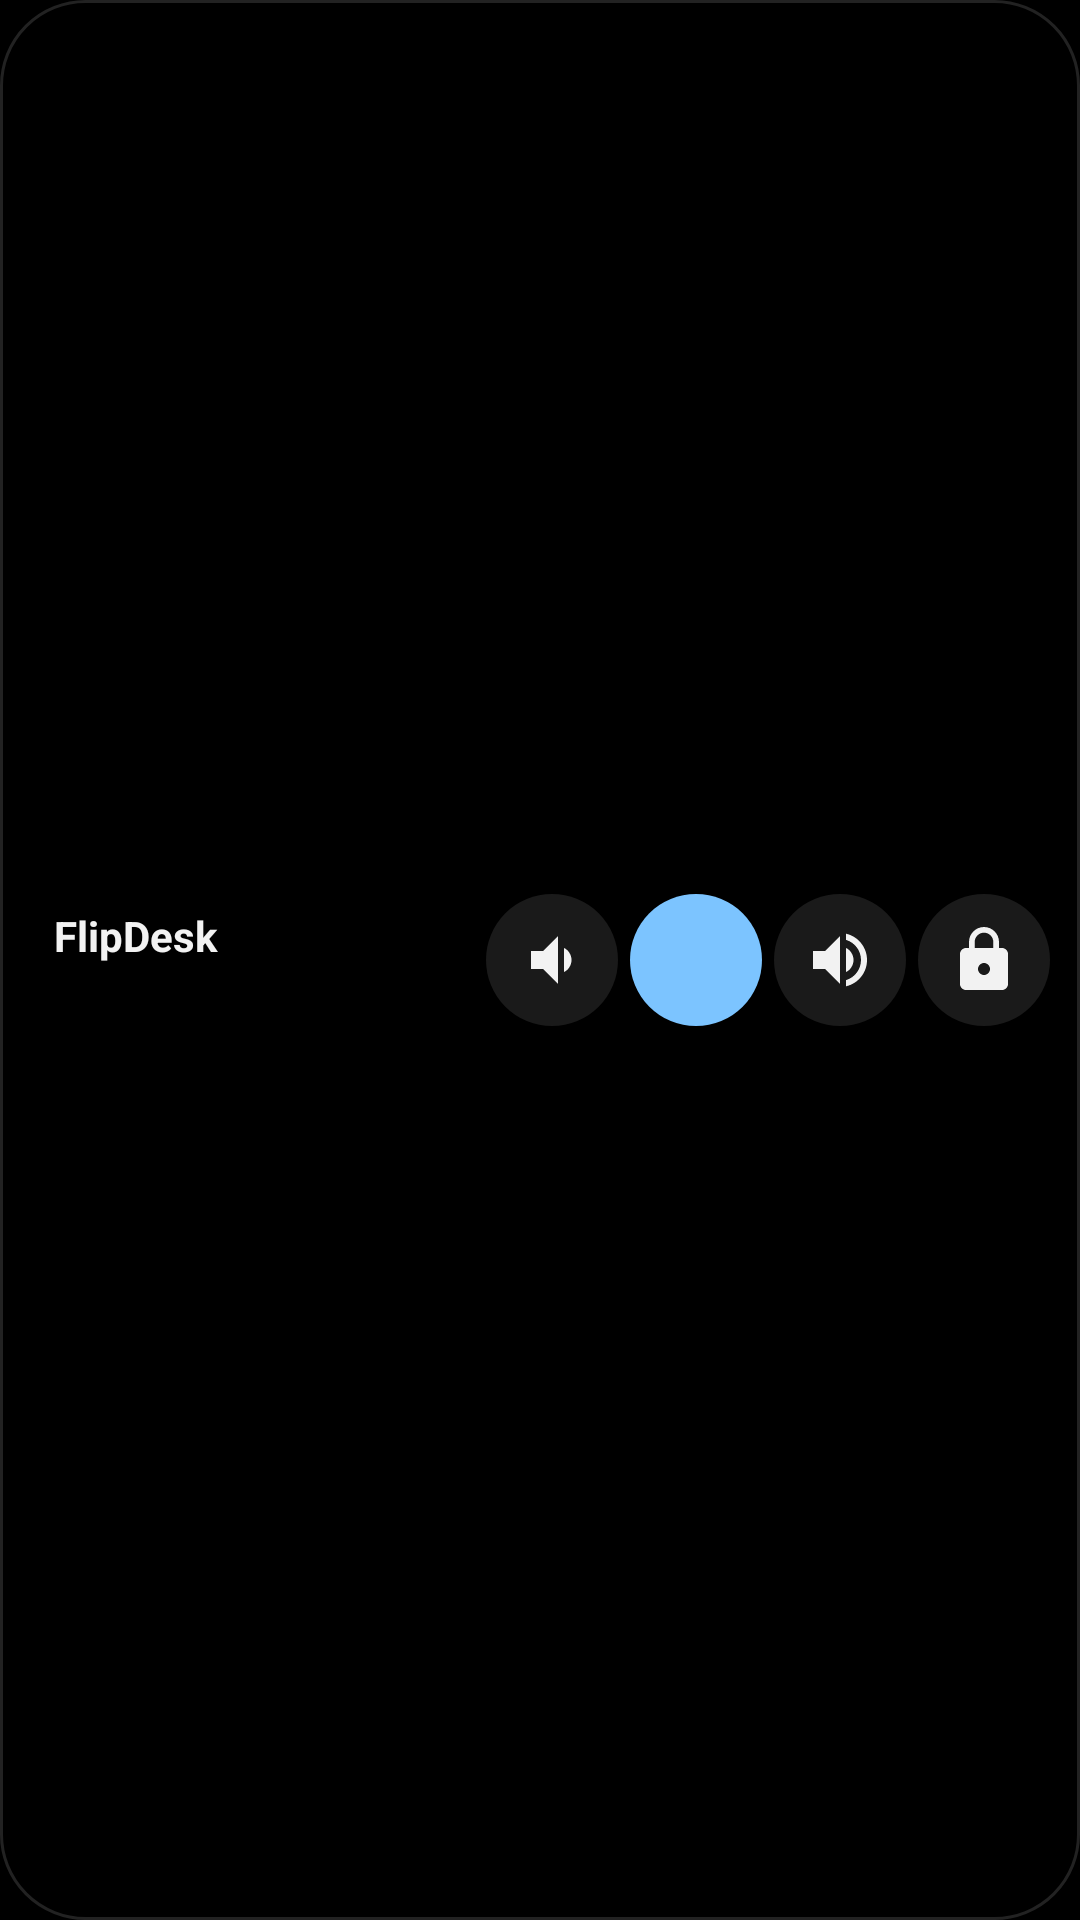

Layout XML and referenced resources for this Android screen:
<!-- AndroidManifest.xml: application theme Theme.FlipDesk -->
<!-- res/layout/widget_home.xml -->
<?xml version="1.0" encoding="utf-8"?>
<LinearLayout xmlns:android="http://schemas.android.com/apk/res/android"
    android:layout_width="match_parent" android:layout_height="match_parent"
    android:background="@drawable/widget_bg" android:orientation="horizontal"
    android:gravity="center_vertical" android:padding="10dp">
    <LinearLayout android:layout_width="0dp" android:layout_height="wrap_content"
        android:layout_weight="1" android:orientation="vertical" android:paddingStart="8dp" android:paddingEnd="4dp">
        <TextView android:id="@+id/w_title" android:layout_width="match_parent" android:layout_height="wrap_content"
            android:textColor="#FFF2F2F2" android:textSize="14sp" android:textStyle="bold"
            android:maxLines="1" android:ellipsize="end" android:text="@string/app_name" />
        <TextView android:id="@+id/w_sub" android:layout_width="match_parent" android:layout_height="wrap_content"
            android:textColor="#FF9A9A9A" android:textSize="12sp" android:maxLines="1" android:ellipsize="end" />
    </LinearLayout>
    <ImageButton android:id="@+id/w_vol_down" style="@style/WidgetButton" android:src="@drawable/ic_volume_down"
        android:contentDescription="@string/volume_down" />
    <ImageButton android:id="@+id/w_play" style="@style/WidgetButtonAccent" android:src="@drawable/ic_play"
        android:contentDescription="@string/play_pause" />
    <ImageButton android:id="@+id/w_vol_up" style="@style/WidgetButton" android:src="@drawable/ic_volume_up"
        android:contentDescription="@string/volume_up" />
    <ImageButton android:id="@+id/w_lock" style="@style/WidgetButton" android:src="@drawable/ic_lock"
        android:contentDescription="@string/lock_pc" />
</LinearLayout>
<!-- resources referenced by this layout -->
<resources>
  <!-- drawable ic_lock (drawable) -->
  <vector xmlns:android="http://schemas.android.com/apk/res/android"
      android:width="24dp" android:height="24dp" android:viewportWidth="24" android:viewportHeight="24">
      <path android:fillColor="@android:color/white" android:pathData="M18,8h-1V6c0,-2.76 -2.24,-5 -5,-5S7,3.24 7,6v2H6c-1.1,0 -2,0.9 -2,2v10c0,1.1 0.9,2 2,2h12c1.1,0 2,-0.9 2,-2V10c0,-1.1 -0.9,-2 -2,-2zM12,17c-1.1,0 -2,-0.9 -2,-2s0.9,-2 2,-2 2,0.9 2,2 -0.9,2 -2,2zM15.1,8H8.9V6c0,-1.71 1.39,-3.1 3.1,-3.1 1.71,0 3.1,1.39 3.1,3.1v2z" />
  </vector>
  <!-- drawable ic_volume_down (drawable) -->
  <vector xmlns:android="http://schemas.android.com/apk/res/android"
      android:width="24dp" android:height="24dp" android:viewportWidth="24" android:viewportHeight="24">
      <path android:fillColor="@android:color/white" android:pathData="M18.5,12c0,-1.77 -1.02,-3.29 -2.5,-4.03v8.05c1.48,-0.73 2.5,-2.25 2.5,-4.02zM5,9v6h4l5,5V4L9,9H5z" />
  </vector>
  <!-- drawable ic_volume_up (drawable) -->
  <vector xmlns:android="http://schemas.android.com/apk/res/android"
      android:width="24dp" android:height="24dp" android:viewportWidth="24" android:viewportHeight="24">
      <path android:fillColor="@android:color/white" android:pathData="M3,9v6h4l5,5V4L7,9H3zM16.5,12c0,-1.77 -1.02,-3.29 -2.5,-4.03v8.05c1.48,-0.73 2.5,-2.25 2.5,-4.02zM14,3.23v2.06c2.89,0.86 5,3.54 5,6.71s-2.11,5.85 -5,6.71v2.06c4.01,-0.91 7,-4.49 7,-8.77s-2.99,-7.86 -7,-8.77z" />
  </vector>
  <!-- drawable widget_bg (drawable) -->
  <shape xmlns:android="http://schemas.android.com/apk/res/android" android:shape="rectangle">
      <solid android:color="#FF000000" />
      <corners android:radius="28dp" />
      <stroke android:width="1dp" android:color="#FF222222" />
  </shape>
  <string name="app_name">FlipDesk</string>
  <string name="lock_pc">Lock PC</string>
  <string name="play_pause">Play or pause</string>
  <string name="volume_down">PC volume down</string>
  <string name="volume_up">PC volume up</string>
  <style name="WidgetButton">
          <item name="android:layout_width">44dp</item>
          <item name="android:layout_height">44dp</item>
          <item name="android:layout_marginStart">4dp</item>
          <item name="android:background">@drawable/widget_btn</item>
          <item name="android:scaleType">center</item>
          <item name="android:tint">#FFF2F2F2</item>
      </style>
  <style name="WidgetButtonAccent" parent="WidgetButton">
          <item name="android:background">@drawable/widget_btn_accent</item>
          <item name="android:tint">#FF000000</item>
      </style>
  <style name="Theme.FlipDesk" parent="android:Theme.Material.NoActionBar">
          <item name="android:windowBackground">@android:color/black</item>
      </style>
  <!-- drawable widget_btn (drawable) -->
  <ripple xmlns:android="http://schemas.android.com/apk/res/android" android:color="#337CC4FF">
      <item>
          <shape android:shape="oval">
              <solid android:color="#FF1A1A1A" />
          </shape>
      </item>
  </ripple>
  <!-- drawable widget_btn_accent (drawable) -->
  <ripple xmlns:android="http://schemas.android.com/apk/res/android" android:color="#55FFFFFF">
      <item>
          <shape android:shape="oval">
              <solid android:color="#FF7CC4FF" />
          </shape>
      </item>
  </ripple>
</resources>
